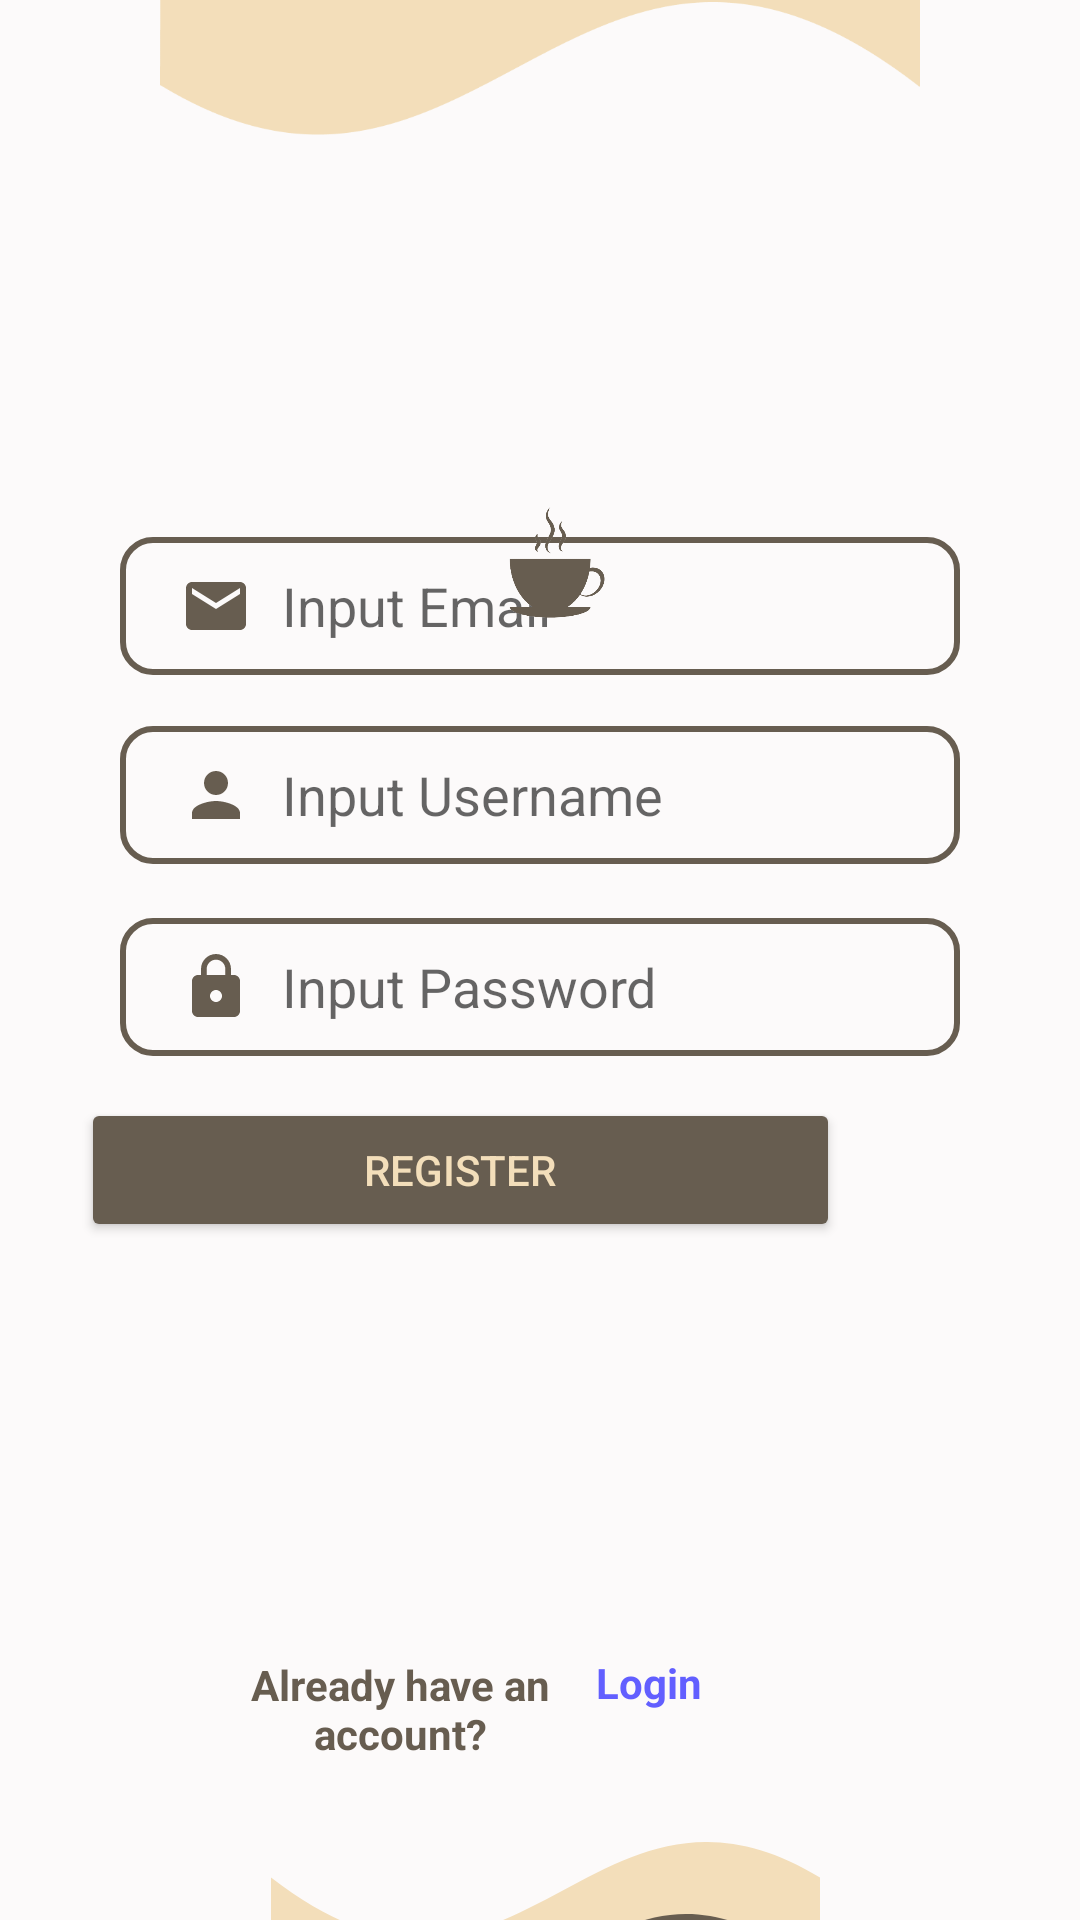

Layout XML and referenced resources for this Android screen:
<!-- AndroidManifest.xml: application theme Theme.Project11 -->
<!-- res/layout/activity_register.xml -->
<?xml version="1.0" encoding="utf-8"?>
<RelativeLayout xmlns:android="http://schemas.android.com/apk/res/android"
    xmlns:app="http://schemas.android.com/apk/res-auto"
    xmlns:tools="http://schemas.android.com/tools"
    android:layout_width="match_parent"
    android:layout_height="match_parent"
    android:background="#FCFAFA"
    tools:context=".Login">

    <TextView
        android:id="@+id/textView3"
        android:layout_width="135dp"
        android:layout_height="34dp"
        android:layout_alignParentTop="true"
        android:layout_alignParentEnd="true"
        android:layout_marginTop="544dp"
        android:layout_marginEnd="76dp"
        android:gravity="center"
        android:onClick="to_login"
        android:text="Login"
        android:textColor="@color/blue"
        android:textSize="14sp"
        android:textStyle="bold" />

    <TextView
        android:id="@+id/textView"
        android:layout_width="176dp"
        android:layout_height="wrap_content"
        android:layout_alignParentStart="true"
        android:layout_alignParentTop="true"
        android:layout_alignParentEnd="true"
        android:layout_marginStart="71dp"
        android:layout_marginTop="552dp"
        android:layout_marginEnd="164dp"
        android:gravity="center"
        android:text="Already have an account?"
        android:textColor="@color/brownDark"
        android:textSize="14sp"
        android:textStyle="bold" />

    <Button
        android:id="@+id/btnRegister"
        android:layout_width="253dp"
        android:layout_height="wrap_content"
        android:layout_alignParentEnd="true"
        android:layout_alignParentBottom="true"
        android:layout_marginEnd="80dp"
        android:layout_marginBottom="226dp"
        android:backgroundTint="@color/brownDark"
        android:onClick="to_mainActivity"
        android:text="Register"
        android:textColor="@color/cream" />

    <EditText
        android:id="@+id/InputPassword"
        android:layout_width="wrap_content"
        android:layout_height="46dp"
        android:inputType="textPassword"
        android:layout_alignParentStart="true"
        android:layout_alignParentEnd="true"
        android:layout_alignParentBottom="true"
        android:layout_marginStart="40dp"
        android:layout_marginEnd="40dp"
        android:layout_marginBottom="288dp"
        android:background="@drawable/edt_background"
        android:drawableLeft="@drawable/ic_baseline_lock_24"
        android:drawablePadding="10dp"
        android:hint="Input Password"
        android:paddingLeft="20dp"
        android:textColor="@color/brownDark" />

    <EditText
        android:id="@+id/InputUsername"
        android:layout_width="wrap_content"
        android:layout_height="46dp"
        android:layout_alignParentStart="true"
        android:layout_alignParentEnd="true"
        android:layout_alignParentBottom="true"
        android:layout_marginStart="40dp"
        android:layout_marginEnd="40dp"
        android:layout_marginBottom="352dp"
        android:background="@drawable/edt_background"
        android:drawableLeft="@drawable/ic_baseline_personn_24"
        android:drawablePadding="10dp"
        android:hint="Input Username"
        android:paddingLeft="20dp"
        android:textColor="@color/brownDark" />

    <EditText
        android:id="@+id/InputEmail"
        android:layout_width="wrap_content"
        android:layout_height="46dp"
        android:layout_alignParentStart="true"
        android:layout_alignParentEnd="true"
        android:layout_alignParentBottom="true"
        android:layout_marginStart="40dp"
        android:layout_marginEnd="40dp"
        android:layout_marginBottom="415dp"
        android:background="@drawable/edt_background"
        android:drawableLeft="@drawable/ic_baseline_email_24"
        android:drawablePadding="10dp"
        android:hint="Input Email"
        android:paddingLeft="20dp"
        android:textColor="@color/brownDark" />

    <ImageView
        android:id="@+id/img1"
        android:layout_width="413dp"
        android:layout_height="wrap_content"
        android:layout_gravity="center"
        android:layout_marginStart="-1dp"
        android:layout_marginTop="-50dp"
        android:layout_marginEnd="-1dp"
        android:layout_marginBottom="595dp"
        android:src="@drawable/gelombang3"/>

    <ImageView
        android:id="@+id/img2"
        android:layout_width="match_parent"
        android:layout_height="wrap_content"
        android:layout_alignParentTop="true"
        android:layout_alignParentEnd="true"
        android:layout_alignParentBottom="true"
        android:layout_gravity="center"
        android:layout_marginTop="-27dp"
        android:layout_marginEnd="-2dp"
        android:layout_marginBottom="648dp"
        android:src="@drawable/gelombang4"/>

    <ImageView
        android:id="@+id/img3"
        android:layout_width="110dp"
        android:layout_height="103dp"
        android:layout_alignParentStart="true"
        android:layout_alignParentTop="true"
        android:layout_gravity="center"
        android:layout_marginStart="155dp"
        android:layout_marginTop="136dp"
        android:layout_marginEnd="143dp"
        android:src="@drawable/logo" />

    <TextView
        android:id="@+id/textView1"
        android:layout_width="171dp"
        android:layout_height="wrap_content"
        android:layout_alignParentStart="true"
        android:layout_alignParentTop="true"
        android:layout_alignParentEnd="true"
        android:layout_alignParentBottom="true"
        android:layout_marginStart="122dp"
        android:layout_marginTop="199dp"
        android:layout_marginEnd="118dp"
        android:layout_marginBottom="492dp"
        android:gravity="center"
        android:text="Register"
        android:textColor="@color/brownDark"
        android:textSize="30sp"
        android:textStyle="bold" />

    <TextView
        android:id="@+id/textView2"
        android:layout_width="244dp"
        android:layout_height="wrap_content"
        android:layout_alignParentTop="true"
        android:layout_alignParentBottom="true"
        android:layout_marginStart="86dp"
        android:layout_marginTop="241dp"
        android:layout_marginEnd="80dp"
        android:layout_marginBottom="463dp"
        android:gravity="center"
        android:text="Welcome at Cafeta!"
        android:textColor="@color/brownDark"
        android:textSize="20sp"
        android:textStyle="bold" />

    <ImageView
        android:id="@+id/img4"
        android:layout_width="match_parent"
        android:layout_height="wrap_content"
        android:layout_alignParentTop="true"
        android:layout_alignParentBottom="true"
        android:layout_gravity="center"
        android:layout_marginStart="2dp"
        android:layout_marginTop="614dp"
        android:layout_marginEnd="-2dp"
        android:layout_marginBottom="-43dp"
        android:src="@drawable/gelombang1" />

    <ImageView
        android:id="@+id/img5"
        android:layout_width="match_parent"
        android:layout_height="wrap_content"
        android:layout_alignParentTop="true"
        android:layout_alignParentBottom="true"
        android:layout_gravity="center"
        android:layout_marginStart="0dp"
        android:layout_marginTop="638dp"
        android:layout_marginEnd="0dp"
        android:layout_marginBottom="-40dp"
        android:src="@drawable/gelombang2" />
</RelativeLayout>
<!-- resources referenced by this layout -->
<resources>
  <color name="blue">#625FFF</color>
  <color name="brownDark">#675D50</color>
  <color name="cream">#F3DEBA</color>
  <!-- drawable edt_background (drawable-ldpi) -->
  <?xml version="1.0" encoding="utf-8"?>
  <shape xmlns:android="http://schemas.android.com/apk/res/android">
  
      <stroke android:color="#675D50"
          android:width="2dp"/>
  
      <corners android:radius="10dp"/>
  </shape>
  <!-- drawable gelombang1 (drawable-ldpi) -->
  <vector xmlns:android="http://schemas.android.com/apk/res/android"
          android:width="360dp"
          android:height="135dp"
          android:viewportWidth="360.0"
          android:viewportHeight="135.0">
      <path
          android:pathData="M0,23.27C161,148.27 209,-68.23 360,23.27V134.27H0V23.27Z"
          android:fillColor="#F3DEBA"/>
  </vector>
  <!-- drawable gelombang2 (drawable-ldpi) -->
  <vector xmlns:android="http://schemas.android.com/apk/res/android"
          android:width="360dp"
          android:height="89dp"
          android:viewportWidth="360.0"
          android:viewportHeight="89.0">
      <path
          android:pathData="M360,88.45L0.02,88.56L0,27.55C187.02,133.51 216.96,-70.52 359.98,27.45L360,88.45Z"
          android:fillColor="#675D50"/>
  </vector>
  <!-- drawable gelombang3: png bitmap (drawable-ldpi, 4982 bytes) -->
  <!-- drawable gelombang4: png bitmap (drawable-ldpi, 3750 bytes) -->
  <!-- drawable ic_baseline_email_24 (drawable-ldpi) -->
  <vector android:height="24dp" android:tint="#675D50"
      android:viewportHeight="24" android:viewportWidth="24"
      android:width="24dp" xmlns:android="http://schemas.android.com/apk/res/android">
      <path android:fillColor="@android:color/white" android:pathData="M20,4L4,4c-1.1,0 -1.99,0.9 -1.99,2L2,18c0,1.1 0.9,2 2,2h16c1.1,0 2,-0.9 2,-2L22,6c0,-1.1 -0.9,-2 -2,-2zM20,8l-8,5 -8,-5L4,6l8,5 8,-5v2z"/>
  </vector>
  <!-- drawable ic_baseline_lock_24 (drawable-ldpi) -->
  <vector android:height="24dp" android:tint="#675D50"
      android:viewportHeight="24" android:viewportWidth="24"
      android:width="24dp" xmlns:android="http://schemas.android.com/apk/res/android">
      <path android:fillColor="@android:color/white" android:pathData="M18,8h-1L17,6c0,-2.76 -2.24,-5 -5,-5S7,3.24 7,6v2L6,8c-1.1,0 -2,0.9 -2,2v10c0,1.1 0.9,2 2,2h12c1.1,0 2,-0.9 2,-2L20,10c0,-1.1 -0.9,-2 -2,-2zM12,17c-1.1,0 -2,-0.9 -2,-2s0.9,-2 2,-2 2,0.9 2,2 -0.9,2 -2,2zM15.1,8L8.9,8L8.9,6c0,-1.71 1.39,-3.1 3.1,-3.1 1.71,0 3.1,1.39 3.1,3.1v2z"/>
  </vector>
  <!-- drawable ic_baseline_personn_24 (drawable-ldpi) -->
  <vector android:height="24dp" android:tint="#675D50"
      android:viewportHeight="24" android:viewportWidth="24"
      android:width="24dp" xmlns:android="http://schemas.android.com/apk/res/android">
      <path android:fillColor="@android:color/white" android:pathData="M12,12c2.21,0 4,-1.79 4,-4s-1.79,-4 -4,-4 -4,1.79 -4,4 1.79,4 4,4zM12,14c-2.67,0 -8,1.34 -8,4v2h16v-2c0,-2.66 -5.33,-4 -8,-4z"/>
  </vector>
  <!-- drawable logo: png bitmap (drawable-ldpi, 17134 bytes) -->
  <style name="Theme.Project11" parent="Theme.MaterialComponents.DayNight.NoActionBar">
          
          <item name="colorPrimary">@color/purple_500</item>
          <item name="colorPrimaryVariant">@color/purple_700</item>
          <item name="colorOnPrimary">@color/white</item>
          
          <item name="colorSecondary">@color/teal_200</item>
          <item name="colorSecondaryVariant">@color/teal_700</item>
          <item name="colorOnSecondary">@color/black</item>
          
          <item name="android:statusBarColor">?attr/colorPrimaryVariant</item>
          
      </style>
  <color name="purple_500">#FFFFFF</color>
  <color name="purple_700">#FF3700B3</color>
  <color name="white">#FFFFFFFF</color>
  <color name="teal_200">#FF03DAC5</color>
  <color name="teal_700">#FF018786</color>
  <color name="black">#FF000000</color>
</resources>
